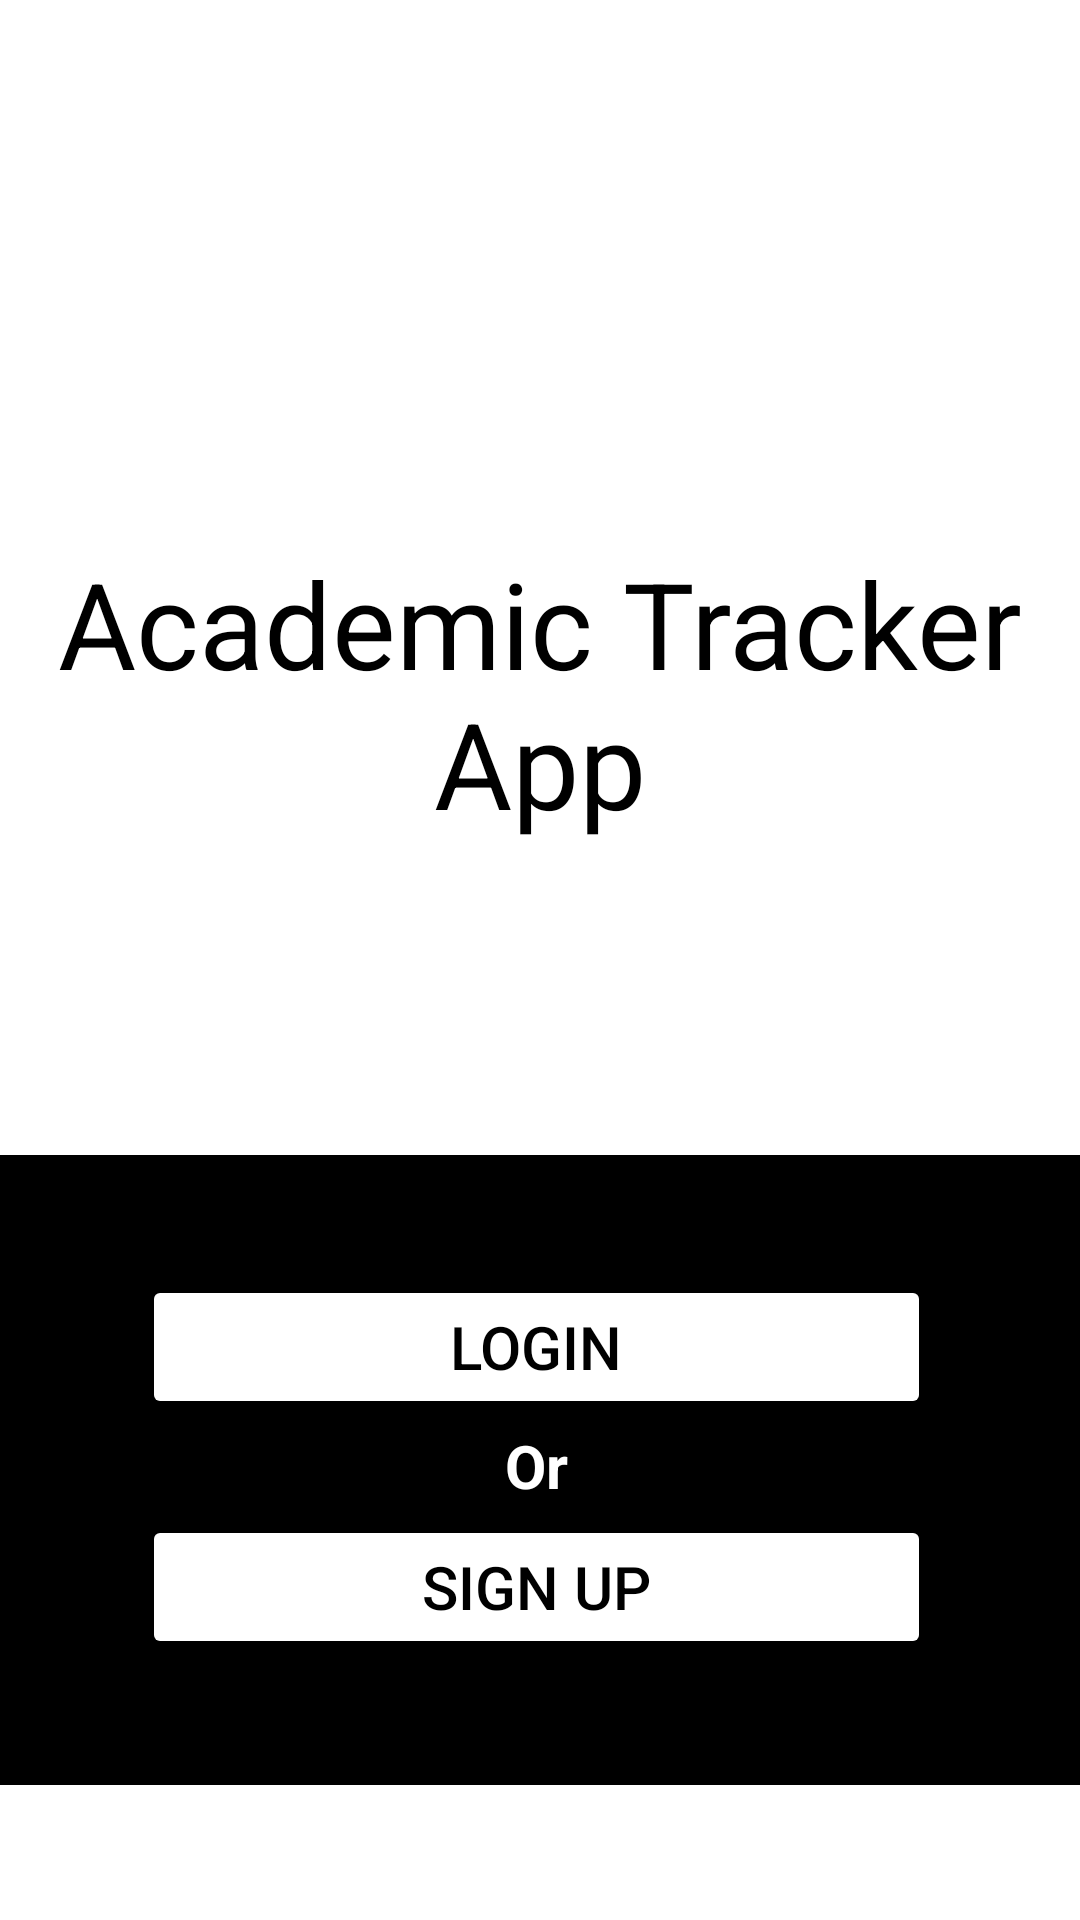

Reconstruct the res/layout file that produces this screen, plus the resources it refers to.
<!-- AndroidManifest.xml: application theme Theme.AcademicTrackerApp -->
<!-- res/layout/fragment_home.xml -->
<?xml version="1.0" encoding="utf-8"?>
<androidx.constraintlayout.widget.ConstraintLayout
    xmlns:android="http://schemas.android.com/apk/res/android"
    xmlns:app="http://schemas.android.com/apk/res-auto"
    xmlns:tools="http://schemas.android.com/tools"
    android:layout_width="match_parent"
    android:layout_height="match_parent"
    tools:context=".elvis.home.HomeFragment">

    <TextView
        android:id="@+id/text_home"
        android:layout_width="match_parent"
        android:layout_height="wrap_content"
        android:layout_marginStart="8dp"
        android:layout_marginTop="8dp"
        android:layout_marginEnd="8dp"
        android:text="@string/app_name"
        android:textAlignment="center"
        android:textColor="@color/black"
        android:textSize="40sp"
        app:layout_constraintBottom_toBottomOf="parent"
        app:layout_constraintEnd_toEndOf="parent"
        app:layout_constraintHorizontal_bias="1.0"
        app:layout_constraintStart_toStartOf="parent"
        app:layout_constraintTop_toTopOf="parent"
        app:layout_constraintVertical_bias="0.325" />

    <FrameLayout
        android:layout_width="416dp"
        android:layout_height="210dp"
        android:layout_marginStart="10dp"
        android:layout_marginEnd="10dp"
        android:background="@color/black"
        app:layout_constraintBottom_toBottomOf="parent"
        app:layout_constraintEnd_toEndOf="parent"
        app:layout_constraintHorizontal_bias="0.52"
        app:layout_constraintStart_toStartOf="parent"
        app:layout_constraintTop_toBottomOf="@+id/text_home"
        app:layout_constraintVertical_bias="0.697">

        <Button
            android:id="@+id/button_login"
            android:layout_width="263dp"
            android:layout_height="wrap_content"
            android:layout_gravity="center_horizontal"
            android:layout_marginTop="40dp"
            android:backgroundTint="@color/white"
            android:text="@string/login_btn"
            android:textAlignment="center"
            android:textColor="@color/black"
            android:textSize="20sp" />

        <TextView
            android:layout_width="wrap_content"
            android:layout_height="wrap_content"
            android:layout_gravity="center_horizontal"
            android:layout_marginTop="90dp"
            android:text="Or"
            android:textAlignment="center"
            android:textColor="@color/white"
            android:textSize="20sp"
            android:textStyle="bold" />

        <Button
            android:id="@+id/button_register"
            android:layout_width="263dp"
            android:layout_height="wrap_content"
            android:layout_gravity="center_horizontal"
            android:layout_marginTop="120dp"
            android:backgroundTint="@color/white"
            android:text="@string/sign_up"
            android:textAlignment="center"
            android:textColor="@color/black"
            android:textSize="20sp" />
    </FrameLayout>

</androidx.constraintlayout.widget.ConstraintLayout>
<!-- resources referenced by this layout -->
<resources>
  <color name="black">#FF000000</color>
  <color name="white">#FFFFFFFF</color>
  <string name="app_name">Academic Tracker App</string>
  <string name="login_btn">Login</string>
  <string name="sign_up">Sign Up</string>
  <style name="Theme.AcademicTrackerApp" parent="Theme.MaterialComponents.DayNight.DarkActionBar">
          
          <item name="colorPrimary">@color/black</item>
          <item name="colorPrimaryVariant">@color/black</item>
          <item name="colorOnPrimary">@color/white</item>
          
          <item name="colorSecondary">@color/teal_200</item>
          <item name="colorSecondaryVariant">@color/teal_700</item>
          <item name="colorOnSecondary">@color/black</item>
          
          <item name="android:statusBarColor">?attr/colorPrimaryVariant</item>
          
      </style>
  <color name="teal_200">#FF03DAC5</color>
  <color name="teal_700">#FF018786</color>
</resources>
